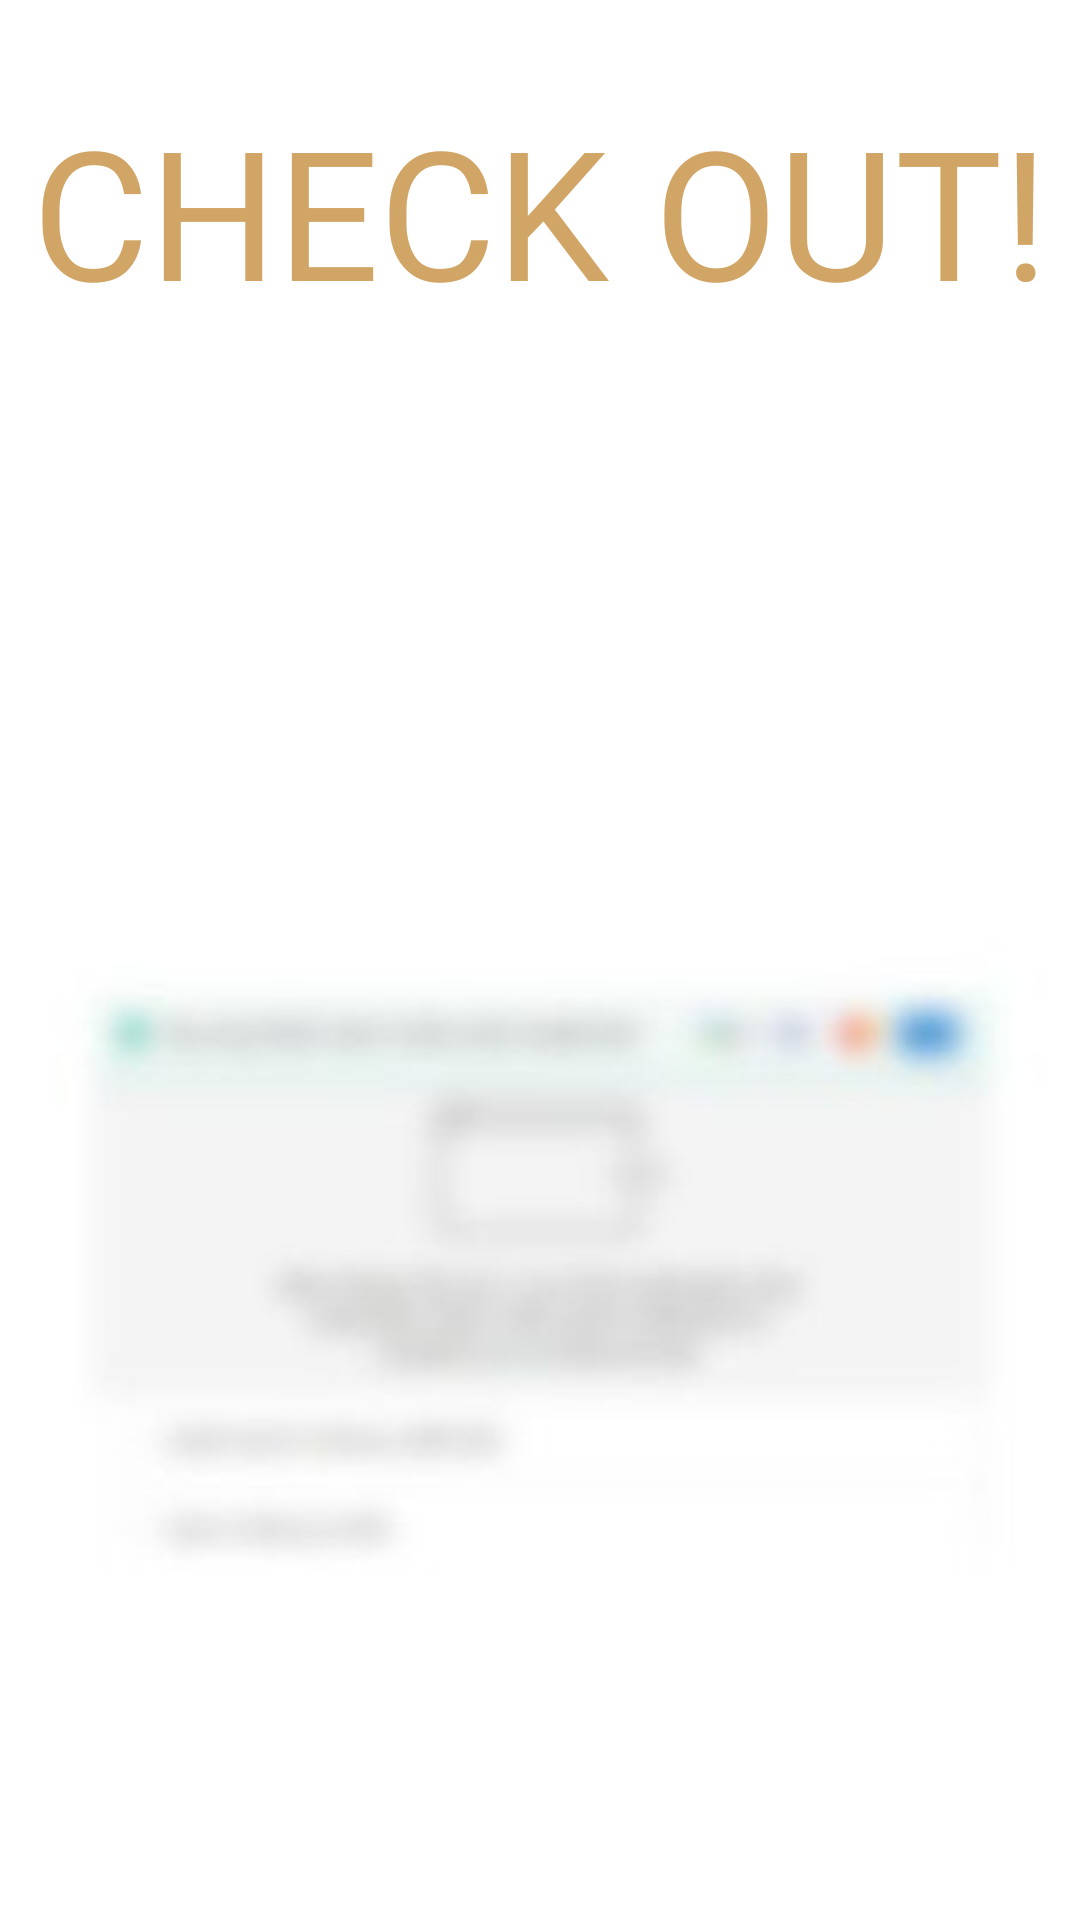

Layout XML and referenced resources for this Android screen:
<!-- AndroidManifest.xml: application theme Theme.VicanzaTripPlanner -->
<!-- res/layout/activity_check_out.xml -->
<?xml version="1.0" encoding="utf-8"?>
<LinearLayout xmlns:android="http://schemas.android.com/apk/res/android"
    xmlns:app="http://schemas.android.com/apk/res-auto"
    xmlns:tools="http://schemas.android.com/tools"
    android:id="@+id/main"
    android:layout_width="match_parent"
    android:layout_height="match_parent"
    android:orientation="vertical"
    tools:context=".Check_Out">


    <TextView
        android:id="@+id/textView"
        android:layout_width="match_parent"
        android:layout_height="wrap_content"
        android:layout_marginTop="30dp"
        android:text="@string/txt1"
        android:textAlignment="center"
        android:textColor="#D1A566"
        android:textSize="60sp"

        android:fontFamily="@font/abril_fatface"
        tools:layout_editor_absoluteX="19dp"
        tools:layout_editor_absoluteY="93dp" />



<FrameLayout
    android:layout_width="match_parent"
    android:layout_height="wrap_content">
    <ProgressBar
        android:id="@+id/progressBar"
        android:layout_width="wrap_content"
        android:layout_height="wrap_content"
        android:layout_gravity="center"
        android:visibility="gone"
        android:indeterminate="true"/>
</FrameLayout>

    <ImageView
        android:id="@+id/imageView"
        android:layout_width="match_parent"
        android:layout_height="369dp"
        android:layout_marginTop="150dp"
        app:srcCompat="@drawable/payment"
        tools:layout_editor_absoluteX="4dp"
        tools:layout_editor_absoluteY="283dp" />

    <androidx.appcompat.widget.AppCompatButton
        android:id="@+id/Paymentbutton"
        android:layout_width="418dp"
android:layout_marginTop="50dp"
        android:layout_height="170dp"
        android:background="@drawable/circular_button"
        android:backgroundTint="#D1A566"
        android:text="@string/send_txt3"
        android:textColor="@color/white"
        android:textSize="30sp"

        tools:layout_editor_absoluteX="-3dp"
        tools:layout_editor_absoluteY="634dp" />


</LinearLayout>
<!-- resources referenced by this layout -->
<resources>
  <!-- drawable circular_button (drawable) -->
  <?xml version="1.0" encoding="utf-8"?>
  
  <shape xmlns:android="http://schemas.android.com/apk/res/android"
      >
      <solid android:color="#D1A566" />
      <corners android:topLeftRadius="100dp"
          android:topRightRadius="100dp" />
  </shape>
  <!-- drawable payment: jpg bitmap (drawable, 4338 bytes) -->
  <string name="send_txt3">Confirm Payment</string>
  <string name="txt1">CHECK OUT!</string>
  <style name="Theme.VicanzaTripPlanner" parent="Theme.MaterialComponents.DayNight.DarkActionBar">
          
          <item name="colorPrimary">@color/purple_500</item>
          <item name="colorPrimaryVariant">@color/purple_700</item>
          <item name="colorOnPrimary">@color/white</item>
          
          <item name="colorSecondary">@color/teal_200</item>
          <item name="colorSecondaryVariant">@color/teal_700</item>
          <item name="colorOnSecondary">@color/black</item>
          
          <item name="android:statusBarColor">?attr/colorPrimaryVariant</item>
          
      </style>
  <!-- not gathered from this repository: default colours our renderer supplied (Android Studio template values) -->
  <color name="purple_500">#FF6200EE</color>
  <color name="purple_700">#FF3700B3</color>
  <color name="teal_200">#FF03DAC5</color>
  <color name="teal_700">#FF018786</color>
  <color name="black">#FF000000</color>
  <color name="white">#FFFFFFFF</color>
</resources>
